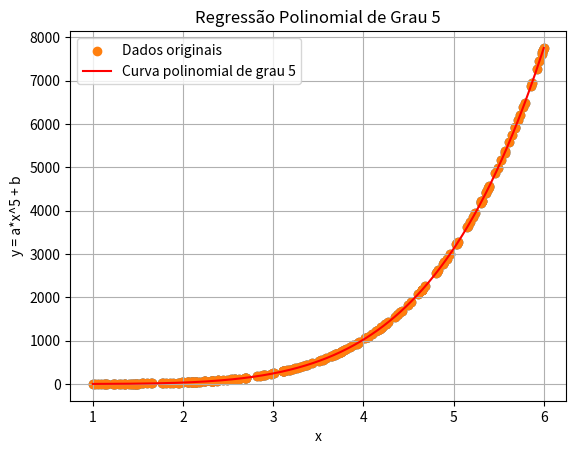

The matplotlib source for this figure:
import random
import matplotlib.pyplot as plt
import numpy as np

# Passo 1: Gerar 20 números aleatórios para x
random.seed(42)  # Para reprodutibilidade
x_values = [random.uniform(1, 6) for _ in range(200)]

# Passo 2 e 3: Calcular y e armazenar os pares (x, y) na lista
lista = [(x, x**5 + 3.3) for x in x_values]

# Extraindo os valores de x e y para o gráfico
x_points = [point[0] for point in lista]
y_points = [point[1] for point in lista]

# Criar o gráfico de dispersão
plt.scatter(x_points, y_points)
plt.title("Gráfico de Dispersão dos Pontos (x, y)")
plt.xlabel("x")
plt.ylabel("y = x^5 + 3.3")
plt.grid(True)
plt.show()

def grad(a, b):
    grada = sum([-2 * (lista[i][1] - a * lista[i][0]**5 - b) * (lista[i][0]**5) for i in range(len(lista))])
    gradb = sum([-2 * (lista[i][1] - a * lista[i][0]**5 - b) for i in range(len(lista))])
    return [grada, gradb]

import math

def dist(anterior, novo):
    zs = zip(anterior, novo)
    acc = 0
    for p1, p2 in zs:
        acc += (p1 - p2) ** 2
    return math.sqrt(acc)

def grad_desc(lr, xn, yn, tol, interac=100000):
    d = float('inf')
    k = 0
    while d > tol and k < interac:
        grada, gradb = grad(xn, yn)
        xn1 = xn - lr * grada
        yn1 = yn - lr * gradb
        d = dist([xn, yn], [xn1, yn1])
        
        # Checagem de overflow
        if abs(xn1) > 1e10 or abs(yn1) > 1e10:
            print("Overflow detectado, interrompendo a execução.")
            return [xn, yn, k]
        
        xn = xn1
        yn = yn1
        k += 1

    return [xn1, yn1, k]

z = grad_desc(1e-18, 1, 1, 1e-18)
print(z)

# Plotando a curva polinomial usando os coeficientes obtidos
a, b = z[0], z[1]
x_curve = np.linspace(min(x_points), max(x_points), 400)
y_curve = [a * x**5 + b for x in x_curve]

plt.scatter(x_points, y_points, label='Dados originais')
plt.plot(x_curve, y_curve, color='red', label='Curva polinomial de grau 5')
plt.title("Regressão Polinomial de Grau 5")
plt.xlabel("x")
plt.ylabel("y = a*x^5 + b")
plt.legend()
plt.grid(True)
plt.show()
